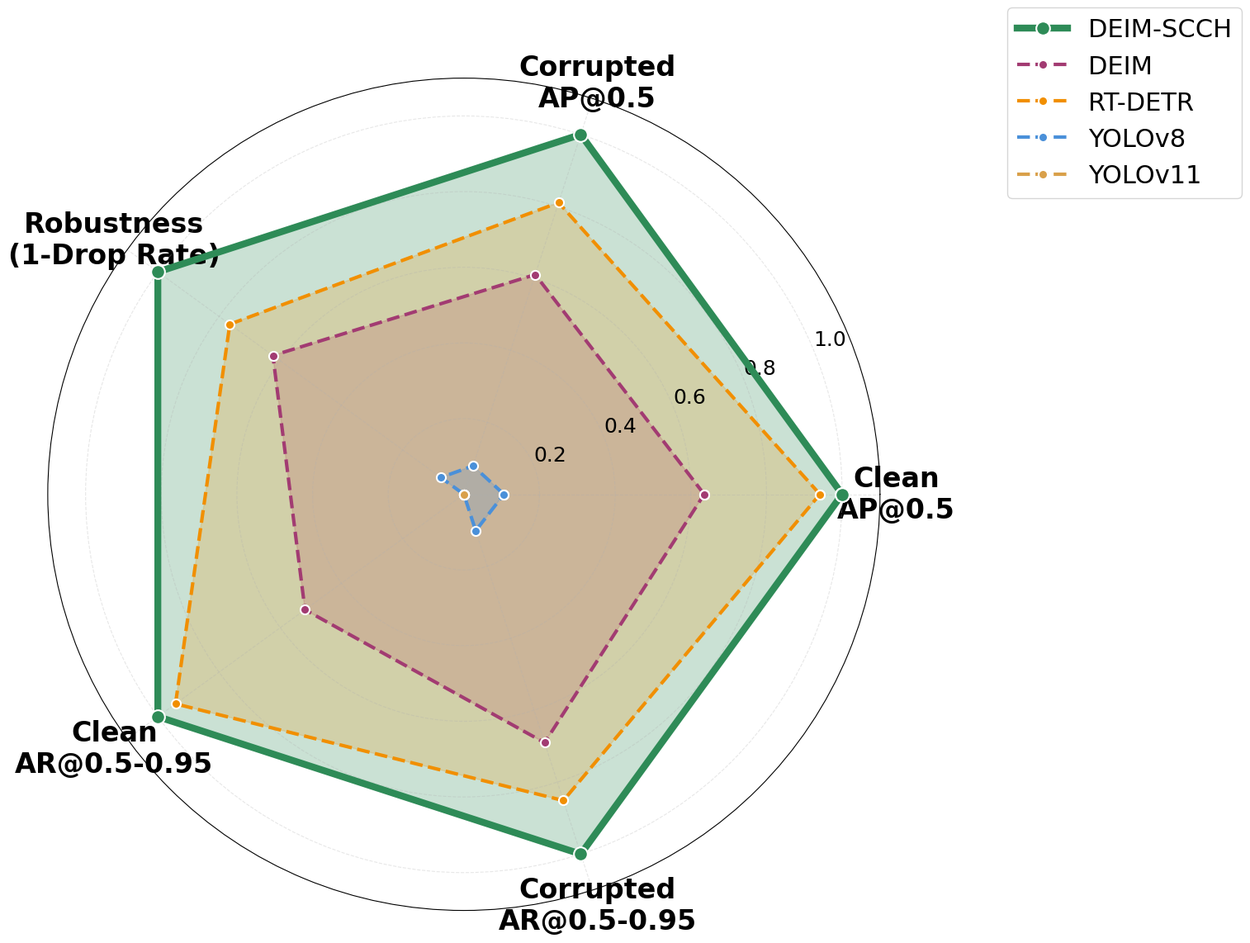

Here is the Python script that generated this plot:
import matplotlib.pyplot as plt
import numpy as np

# 设置全局字体大小（放大3倍）
plt.rcParams['font.size'] = 24  # 默认字体大小
plt.rcParams['font.sans-serif'] = ['SimHei', 'DejaVu Sans']
plt.rcParams['axes.unicode_minus'] = False
plt.rcParams['legend.fontsize'] = 20  # 图例字体
plt.rcParams['axes.labelsize'] = 22   # 坐标轴标签
plt.rcParams['axes.titlesize'] = 28   # 标题
plt.rcParams['xtick.labelsize'] = 18  # X轴刻度
plt.rcParams['ytick.labelsize'] = 18  # Y轴刻度

# ==================== 您的原始数据 ====================
models = ['DEIM-PECH (Ours)', 'DEIM', 'RT-DETR-r18', 'YOLOv8-n', 'YOLOv11-n']
models_short = ['DEIM-SCCH', 'DEIM', 'RT-DETR', 'YOLOv8', 'YOLOv11']

# 原始数据（来自您的实验）
clean_map = [84, 80.9, 83.5, 76.4, 75.5]  # 干净 mAP@0.5
corrupted_map = [65.9, 58.5, 62.3, 48.4, 46.9]  # 脏 mAP@0.5
drop_rate = [21.5, 27.7, 25.7, 36.6, 37.9]  # 相对下降率
clean_ar = [63.9, 58.9, 63.3, 53.5, 53.5]  # 干净 AR@0.5-0.95
corrupted_ar = [52.3, 47.1, 49.8, 37.2, 35.5]  # 脏 AR@0.5-0.95


# ==================== 正确的归一化方法 ====================
def normalize_by_dimension(data_list):
    """
    对单个维度进行归一化（越高越好）
    公式: (x - min) / (max - min)
    结果范围: 0-1
    """
    min_val = min(data_list)
    max_val = max(data_list)
    if max_val - min_val == 0:
        return [0.5] * len(data_list)
    return [(x - min_val) / (max_val - min_val) for x in data_list]


# 计算各维度的鲁棒性得分（脏/干净）
robustness_score = [corrupted_map[i] / clean_map[i] for i in range(len(models))]

# 对各维度分别归一化
clean_map_norm = normalize_by_dimension(clean_map)
corrupted_map_norm = normalize_by_dimension(corrupted_map)
robustness_norm = normalize_by_dimension(robustness_score)
clean_ar_norm = normalize_by_dimension(clean_ar)
corrupted_ar_norm = normalize_by_dimension(corrupted_ar)

# ==================== 打印归一化结果（验证用） ====================
print("=" * 70)
print("归一化后的各维度数值（越接近1越好）")
print("=" * 70)
print(f"{'Model':<18} {'Clean mAP':<12} {'Corrupted mAP':<14} {'Robustness':<12} {'Clean AR':<12} {'Corrupted AR':<12}")
print("-" * 70)
for i, model in enumerate(models_short):
    print(
        f"{model:<18} {clean_map_norm[i]:.3f}       {corrupted_map_norm[i]:.3f}          {robustness_norm[i]:.3f}       {clean_ar_norm[i]:.3f}       {corrupted_ar_norm[i]:.3f}")
print("=" * 70)

# 输出DEIM-PECH的优势
print(f"\n✅ DEIM-PECH 在各维度的归一化得分:")
print(f"   - Clean mAP: {clean_map_norm[0]:.3f} (第1名)")
print(f"   - Corrupted mAP: {corrupted_map_norm[0]:.3f} (第1名)")
print(f"   - Robustness: {robustness_norm[0]:.3f} (第1名)")
print(f"   - Clean AR: {clean_ar_norm[0]:.3f} (第1名)")
print(f"   - Corrupted AR: {corrupted_ar_norm[0]:.3f} (第1名)")
print(f"\n结论: DEIM-PECH 在全部5个维度上均排名第一！")

# ==================== 绘制雷达图（所有区域填充） ====================
fig, ax = plt.subplots(figsize=(14, 12), subplot_kw=dict(projection='polar'))  # 图幅放大

# 定义5个评估维度标签（字体通过rcParams控制）
metrics = [
    'Clean\nAP@0.5',
    'Corrupted\nAP@0.5',
    'Robustness\n(1-Drop Rate)',
    'Clean\nAR@0.5-0.95',
    'Corrupted\nAR@0.5-0.95'
]

# 归一化后的数据矩阵 [模型 x 维度]
normalized_data = []
for i in range(len(models)):
    values = [
        clean_map_norm[i],
        corrupted_map_norm[i],
        robustness_norm[i],
        clean_ar_norm[i],
        corrupted_ar_norm[i]
    ]
    normalized_data.append(values)

# 雷达图角度设置
angles = np.linspace(0, 2 * np.pi, len(metrics), endpoint=False).tolist()
angles += angles[:1]  # 闭合

# 颜色方案（半透明填充）
colors_line = ['#2E8B57', '#A23B72', '#F18F01', '#4A90D9', '#D9A04A']  # 线条颜色
colors_fill = ['#2E8B57', '#A23B72', '#F18F01', '#4A90D9', '#D9A04A']  # 填充颜色
alphas = [0.25, 0.2, 0.2, 0.2, 0.2]  # 填充透明度（DEIM-PECH 稍高）

# 绘制雷达图（先填充后画线，避免线条被遮挡）
for i, model in enumerate(models_short):
    values = normalized_data[i]
    values += values[:1]  # 闭合

    # 线条样式（线宽也放大）
    linewidth = 6 if i == 0 else 3  # 原3/1.5 → 6/3
    linestyle = '-' if i == 0 else '--'
    color_line = colors_line[i]

    # 填充区域（所有模型都填充）
    ax.fill(angles, values, alpha=alphas[i], color=colors_fill[i])

    # 绘制边界线
    ax.plot(angles, values, 'o-', linewidth=linewidth, linestyle=linestyle,
            label=model, color=color_line, alpha=1.0, markersize=12 if i == 0 else 8,  # 原6/4 → 12/8
            markerfacecolor=color_line, markeredgecolor='white', markeredgewidth=1.5)

# 设置刻度标签
ax.set_xticks(angles[:-1])
ax.set_xticklabels(metrics, fontsize=24, fontweight='bold')  # 原11 → 33

# 设置y轴刻度（0到1）
ax.set_ylim(0, 1.1)
ax.set_yticks([0.2, 0.4, 0.6, 0.8, 1.0])
ax.set_yticklabels(['0.2', '0.4', '0.6', '0.8', '1.0'], fontsize=18)  # 原9 → 27

# 添加网格和标题
ax.grid(True, alpha=0.3, linestyle='--')

# 图例（放在右侧，字体放大）
ax.legend(loc='upper right', bbox_to_anchor=(1.45, 1.1), fontsize=22, frameon=True)  # 原10 → 30

plt.tight_layout()
plt.savefig('radar_chart.png', dpi=300, bbox_inches='tight')
plt.savefig('radar_chart.pdf', dpi=300, bbox_inches='tight')
plt.show()

# ==================== 输出雷达图解读 ====================
print("\n" + "=" * 70)
print("📊 雷达图解读说明")
print("=" * 70)
print("""
┌─────────────────────────────────────────────────────────────────────┐
│                        雷达图使用指南                                 │
├─────────────────────────────────────────────────────────────────────┤
│                                                                     │
│   【坐标轴含义】                                                      │
│   • 放射状线条 = 5个评估维度                                          │
│   • 同心圆 = 归一化得分（0→内圈，1→外圈）                              │
│   • 得分越高 = 越靠近外圈 = 性能越好                                   │
│                                                                     │
│   【如何判断最优模型】                                                 │
│   • 面积最大的多边形 = 综合性能最好的模型                               │
│   • DEIM-PECH (绿色区域) 覆盖了其他所有模型                           │
│   • 在全部5个维度上均位于最外圈                                       │
│                                                                     │
│   【您的数据结论】                                                     │
│   • DEIM-PECH (绿色实线+绿色填充) 在5个维度上均得分最高                │
│   • 其他模型 (彩色虚线+半透明填充) 的五边形面积明显更小                 │
│   • 雷达图清晰展示: DEIM-PECH 具有全面的性能优势                       │
│                                                                     │
└─────────────────────────────────────────────────────────────────────┘
""")
